Run: headless pygame with SDL's dummy video driver; simulated clock (each Clock.tick advances the game by its frame time, no real sleeping); random seed 0; keys injected as events and as key.get_pressed() state; no mouse input; restart key SPACE tapped at the start of phases 3 and 4.
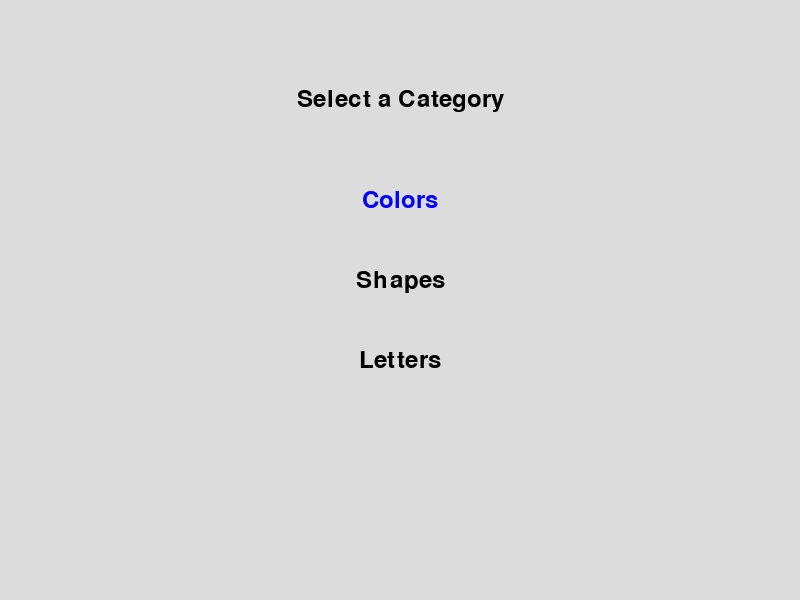
Frame 1 of 4 · flips 1–60 · no input
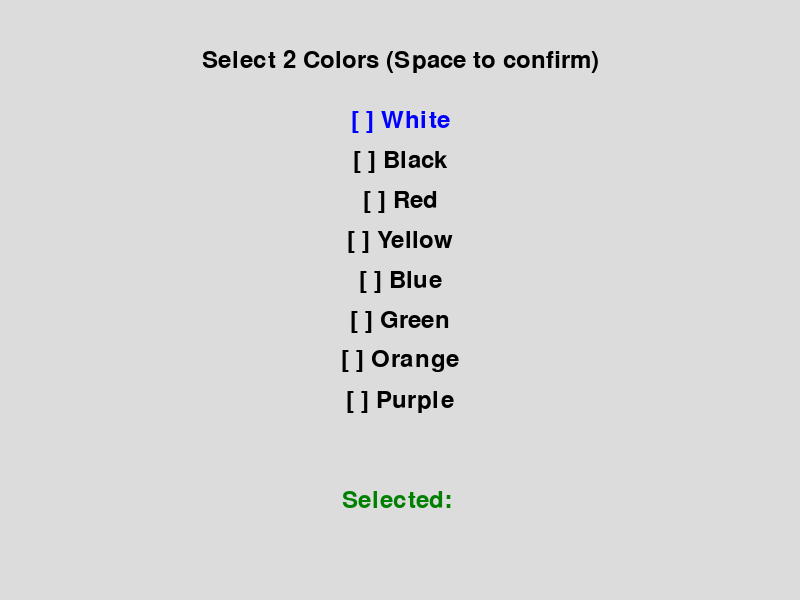
Frame 2 of 4 · flips 61–180 · tapped SPACE, RETURN · held RIGHT (→), D
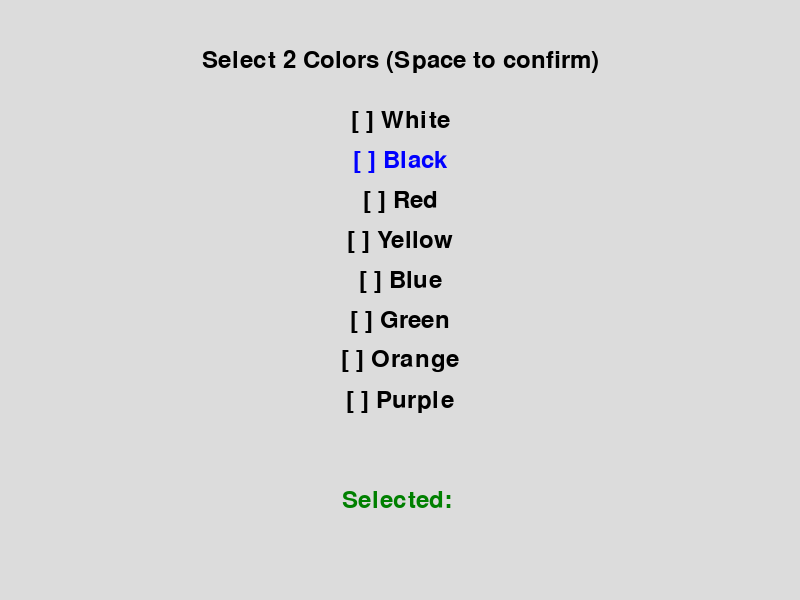
Frame 3 of 4 · flips 181–300 · tapped SPACE · held DOWN (↓), S
Frame 4 of 4 · flips 301–420 · tapped SPACE · held LEFT (←), A, UP (↑), W · screen same as frame 2, image omitted

The pygame program that drew these frames:

import pygame
import sys
import random
import time

# --- Constants ---
SCREEN_WIDTH, SCREEN_HEIGHT = 800, 600
FPS = 60
FONT_SIZE = 48
MENU_FONT_SIZE = 36
LETTER_FONT_SIZE = 720
SHAPE_SIZE = 500

COLORS = {
    "white": (255, 255, 255),
    "black": (0, 0, 0),
    "red": (255, 0, 0),
    "yellow": (255, 255, 0),
    "blue": (0, 0, 255),
    "green": (0, 255, 0),
    "orange": (255, 165, 0),
    "purple": (128, 0, 128),
}
SHAPES = ["square", "rectangle", "triangle", "circle", "star"]
LETTERS = [chr(i) for i in range(ord("A"), ord("Z") + 1)]

KEYS = ["F", "J"]

pygame.init()
pygame.display.set_caption("Learn Colors, Shapes, and Letters")
clock = pygame.time.Clock()

# --- Utility Functions ---
def draw_text(surface, text, font, color, center):
    rendered = font.render(text, True, color)
    rect = rendered.get_rect(center=center)
    surface.blit(rendered, rect)

def draw_shape(surface, shape, center):
    if shape == "square":
        rect = centered_rect(center, SHAPE_SIZE, SHAPE_SIZE)
        pygame.draw.rect(surface, (0, 0, 0), rect, 0)
    elif shape == "rectangle":
        rect = centered_rect(center, SHAPE_SIZE, SHAPE_SIZE // 2)
        pygame.draw.rect(surface, (0, 0, 0), rect, 0)
    elif shape == "triangle":
        points = [
            (center[0], center[1] - SHAPE_SIZE // 2),
            (center[0] - SHAPE_SIZE // 2, center[1] + SHAPE_SIZE // 2),
            (center[0] + SHAPE_SIZE // 2, center[1] + SHAPE_SIZE // 2),
        ]
        pygame.draw.polygon(surface, (0, 0, 0), points)
    elif shape == "circle":
        pygame.draw.circle(surface, (0, 0, 0), center, SHAPE_SIZE // 2)
    elif shape == "star":
        draw_star(surface, center, SHAPE_SIZE // 2, SHAPE_SIZE // 4, 5, (0, 0, 0))

def centered_rect(center, w, h):
    return (center[0] - w // 2, center[1] - h // 2, w, h)

def draw_star(surface, center, outer_radius, inner_radius, points, color):
    angle = 0
    step = 3.14159 / points
    vertices = []
    for i in range(points * 2):
        r = outer_radius if i % 2 == 0 else inner_radius
        x = center[0] + int(r * pygame.math.cos(angle))
        y = center[1] + int(r * pygame.math.sin(angle))
        vertices.append((x, y))
        angle += step
    pygame.draw.polygon(surface, color, vertices)

def wait_for_key(keys):
    while True:
        for event in pygame.event.get():
            if event.type == pygame.QUIT:
                pygame.quit()
                sys.exit()
            if event.type == pygame.KEYDOWN and event.key in keys:
                return event.key

def get_key_name(key):
    if key == pygame.K_f:
        return "F"
    elif key == pygame.K_j:
        return "J"
    elif key == pygame.K_SPACE:
        return "Space"
    elif key == pygame.K_ESCAPE:
        return "Esc"
    return pygame.key.name(key)

# --- Menu Functions ---
def menu_select_category(screen, font):
    categories = ["Colors", "Shapes", "Letters"]
    selected = 0
    while True:
        screen.fill((220, 220, 220))
        draw_text(screen, "Select a Category", font, (0, 0, 0), (SCREEN_WIDTH // 2, 100))
        for i, cat in enumerate(categories):
            color = (0, 0, 255) if i == selected else (0, 0, 0)
            draw_text(screen, cat, font, color, (SCREEN_WIDTH // 2, 200 + i * 80))
        pygame.display.flip()
        for event in pygame.event.get():
            if event.type == pygame.QUIT:
                pygame.quit()
                sys.exit()
            elif event.type == pygame.KEYDOWN:
                if event.key == pygame.K_UP:
                    selected = (selected - 1) % len(categories)
                elif event.key == pygame.K_DOWN:
                    selected = (selected + 1) % len(categories)
                elif event.key == pygame.K_RETURN or event.key == pygame.K_SPACE:
                    return categories[selected].lower()

def menu_select_items(screen, font, category, options):
    selected = set()
    idx = 0
    while True:
        screen.fill((220, 220, 220))
        draw_text(screen, f"Select 2 {category.title()} (Space to confirm)", font, (0, 0, 0), (SCREEN_WIDTH // 2, 60))
        if category == "letters":
            col_count = 3
            row_count = (len(options) + col_count - 1) // col_count
            col_width = SCREEN_WIDTH // (col_count + 1)
            start_x = SCREEN_WIDTH // 2 - col_width
            for i, opt in enumerate(options):
                col = i // row_count
                row = i % row_count
                x = start_x + col * col_width
                y = 120 + row * 40
                color = (0, 0, 255) if i == idx else (0, 0, 0)
                mark = "[X]" if opt in selected else "[ ]"
                draw_text(screen, f"{mark} {opt.title()}", font, color, (x, y))
        else:
            for i, opt in enumerate(options):
                color = (0, 0, 255) if i == idx else (0, 0, 0)
                mark = "[X]" if opt in selected else "[ ]"
                draw_text(screen, f"{mark} {opt.title()}", font, color, (SCREEN_WIDTH // 2, 120 + i * 40))
        draw_text(screen, f"Selected: {', '.join([o.title() for o in selected])}", font, (0, 128, 0), (SCREEN_WIDTH // 2, 500))
        pygame.display.flip()
        for event in pygame.event.get():
            if event.type == pygame.QUIT:
                pygame.quit()
                sys.exit()
            elif event.type == pygame.KEYDOWN:
                if event.key == pygame.K_UP:
                    idx = (idx - 1) % len(options)
                elif event.key == pygame.K_DOWN:
                    idx = (idx + 1) % len(options)
                elif event.key == pygame.K_SPACE:
                    if len(selected) == 2:
                        return list(selected)
                elif event.key == pygame.K_RETURN:
                    if options[idx] in selected:
                        selected.remove(options[idx])
                    elif len(selected) < 2:
                        selected.add(options[idx])

def menu_assign_keys(screen, font, items):
    assignments = {KEYS[0]: items[0], KEYS[1]: items[1]}
    while True:
        screen.fill((220, 220, 220))
        draw_text(screen, "Key Assignments", font, (0, 0, 0), (SCREEN_WIDTH // 2, 100))
        draw_text(screen, f"F: {items[0].title()}", font, (0, 0, 0), (SCREEN_WIDTH // 2, 200))
        draw_text(screen, f"J: {items[1].title()}", font, (0, 0, 0), (SCREEN_WIDTH // 2, 280))
        draw_text(screen, "Press Space to start", font, (0, 128, 0), (SCREEN_WIDTH // 2, 400))
        pygame.display.flip()
        for event in pygame.event.get():
            if event.type == pygame.QUIT:
                pygame.quit()
                sys.exit()
            elif event.type == pygame.KEYDOWN and event.key == pygame.K_SPACE:
                return assignments

# --- Gameplay Functions ---
def run_game(screen, category, assignments, font, letter_font):
    pygame.display.set_mode((0, 0), pygame.FULLSCREEN)
    screen = pygame.display.get_surface()
    items = [assignments[KEYS[0]], assignments[KEYS[1]]]
    stats = {
        "correct": 0,
        "wrong": 0,
        "skipped": 0,
        "response_times": [],
        "total": 0,
    }
    running = True
    while running:
        item = random.choice(items)
        start_time = time.time()
        screen.fill((255, 255, 255))
        if category == "colors":
            screen.fill(COLORS[item])
        elif category == "shapes":
            draw_shape(screen, item, (screen.get_width() // 2, screen.get_height() // 2))
        elif category == "letters":
            draw_text(screen, item, letter_font, (0, 0, 0), (screen.get_width() // 2, screen.get_height() // 2))
        pygame.display.flip()
        responded = False
        while not responded:
            for event in pygame.event.get():
                if event.type == pygame.QUIT:
                    pygame.display.set_mode((SCREEN_WIDTH, SCREEN_HEIGHT))
                    return stats
                elif event.type == pygame.KEYDOWN:
                    if event.key == pygame.K_ESCAPE:
                        pygame.display.set_mode((SCREEN_WIDTH, SCREEN_HEIGHT))
                        return stats
                    elif event.key == pygame.K_f or event.key == pygame.K_j:
                        guess = assignments[get_key_name(event.key)]
                        stats["total"] += 1
                        if guess == item:
                            stats["correct"] += 1
                        else:
                            stats["wrong"] += 1
                        stats["response_times"].append(time.time() - start_time)
                        responded = True
                    elif event.key == pygame.K_SPACE:
                        stats["skipped"] += 1
                        responded = True
        clock.tick(FPS)

# --- Score Screen ---
def show_score(screen, font, stats):
    screen.fill((220, 220, 220))
    total_guesses = stats["correct"] + stats["wrong"]
    percent = (stats["correct"] / total_guesses * 100) if total_guesses > 0 else 0
    avg_time = (sum(stats["response_times"]) / len(stats["response_times"])) if stats["response_times"] else 0
    draw_text(screen, "Score Summary", font, (0, 0, 0), (SCREEN_WIDTH // 2, 80))
    draw_text(screen, f"Correct: {stats['correct']}", font, (0, 128, 0), (SCREEN_WIDTH // 2, 160))
    draw_text(screen, f"Wrong: {stats['wrong']}", font, (255, 0, 0), (SCREEN_WIDTH // 2, 220))
    draw_text(screen, f"Skipped: {stats['skipped']}", font, (128, 128, 128), (SCREEN_WIDTH // 2, 280))
    draw_text(screen, f"Percent Correct: {percent:.1f}%", font, (0, 0, 255), (SCREEN_WIDTH // 2, 340))
    draw_text(screen, f"Avg Response Time: {avg_time:.2f}s", font, (0, 0, 0), (SCREEN_WIDTH // 2, 400))
    draw_text(screen, "Press Space to return to menu", font, (0, 128, 0), (SCREEN_WIDTH // 2, 500))
    pygame.display.flip()
    while True:
        for event in pygame.event.get():
            if event.type == pygame.QUIT:
                pygame.quit()
                sys.exit()
            elif event.type == pygame.KEYDOWN and event.key == pygame.K_SPACE:
                return

# --- Main Loop ---
def main():
    screen = pygame.display.set_mode((SCREEN_WIDTH, SCREEN_HEIGHT))
    font = pygame.font.SysFont("arial", MENU_FONT_SIZE)
    letter_font = pygame.font.SysFont("arial", LETTER_FONT_SIZE)
    while True:
        category = menu_select_category(screen, font)
        if category == "colors":
            options = list(COLORS.keys())
        elif category == "shapes":
            options = SHAPES
        elif category == "letters":
            options = LETTERS
        items = menu_select_items(screen, font, category, options)
        assignments = menu_assign_keys(screen, font, items)
        stats = run_game(screen, category, assignments, font, letter_font)
        show_score(screen, font, stats)

if __name__ == "__main__":
    main()
